Run: headless pygame with SDL's dummy video driver; simulated clock (each Clock.tick advances the game by its frame time, no real sleeping); random seed 0; keys injected as events and as key.get_pressed() state; no mouse input.
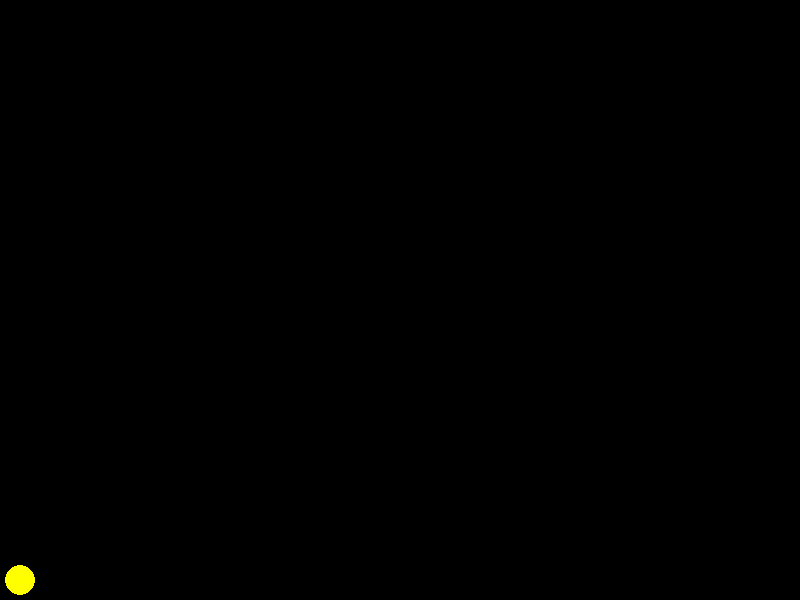
Frame 1 of 4 · flips 1–60 · no input
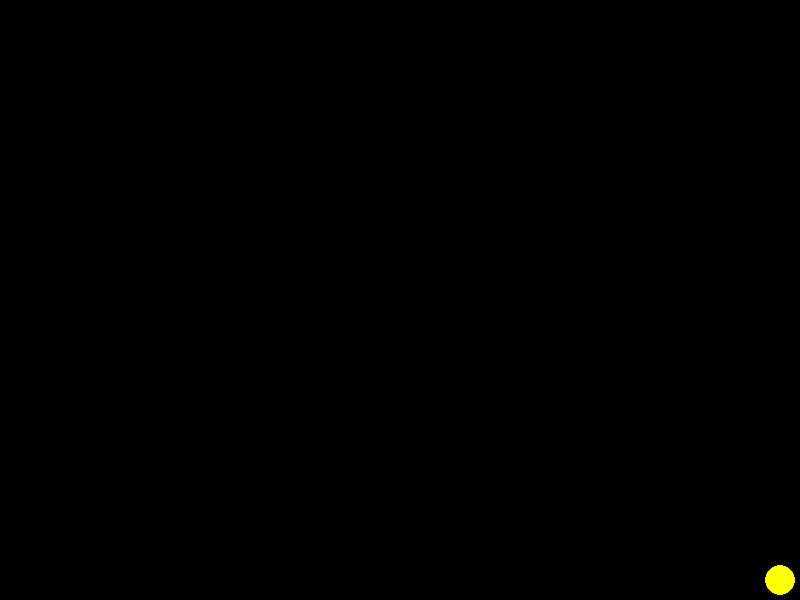
Frame 2 of 4 · flips 61–180 · tapped SPACE, RETURN · held RIGHT (→), D
Frame 3 of 4 · flips 181–300 · held DOWN (↓), S · screen unchanged from frame 2, image omitted
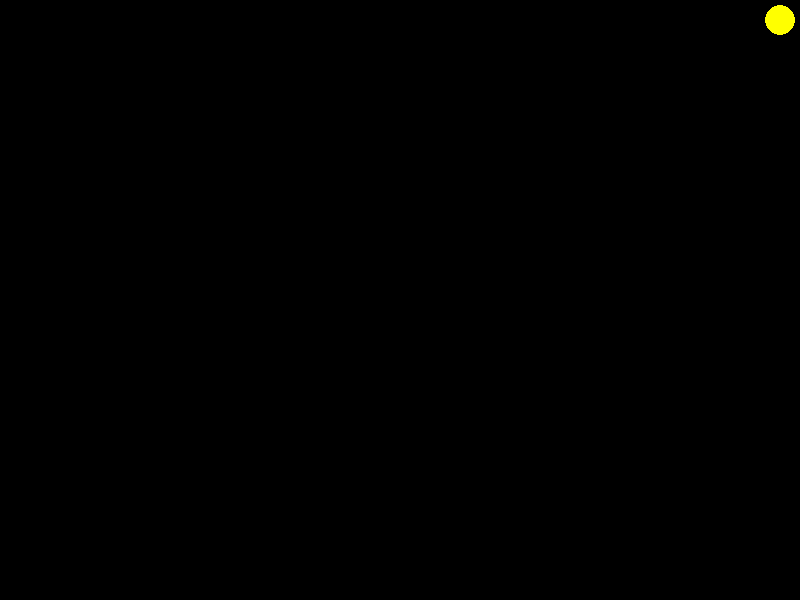
Frame 4 of 4 · flips 301–420 · held LEFT (←), A, UP (↑), W

The pygame program that drew these frames:

# -*- coding: utf-8 -*-

import pygame, sys, random
from pygame.locals import *

pygame.init()

# Cores

white = (255,255,255)
black = (0,0,0)
red = (255,0,0)
yellow = (255,255,0)

change_rate = 10
tick = 13

# Dimensões da Tela

width = 800
height = 600

# Dimensões do pacman e da borda

pacman_radius = 15
border_width = 5

# Limite das bordas do labirinto

boundarie_maze = pacman_radius + border_width

# Limites até onde o pacman pode alcançar

boundarie_x_pacman = width - boundarie_maze
boundarie_y_pacman = height - boundarie_maze

gameDisplay = pygame.display.set_mode((width, height))
pygame.display.set_caption("PacPython \o/")

# Comando de parada do jogo
gameExit = False

# Posições iniciais do Pac-Man

pacman_x = boundarie_maze
pacman_y = height - boundarie_maze

# Variáveis para a mudança de posição do pacman

pacman_x_change = 0
pacman_y_change = 0

# Clock para definir os Frames por segundo

clock = pygame.time.Clock()

# Desenha as bordas

pygame.draw.line(gameDisplay, white, (0, 0),(0, height), border_width)
pygame.draw.line(gameDisplay, white, (0, 0), (width, 0), border_width)
pygame.draw.line(gameDisplay, white, (0, height), (width, height), border_width)
pygame.draw.line(gameDisplay, white, (width, 0), (width, height), border_width)

# Atualiza a tela

pygame.display.update()

# Looping principal do jogo

while not gameExit:
    for event in pygame.event.get():
        if event.type == pygame.QUIT:
            gameExit = True
        if event.type == pygame.KEYDOWN:
            if event.key == pygame.K_LEFT:
                pacman_x_change = -change_rate
                pacman_y_change = 0
            elif event.key == pygame.K_RIGHT:
                pacman_x_change = change_rate
                pacman_y_change = 0
            elif event.key == pygame.K_UP:
                pacman_y_change = -change_rate
                pacman_x_change = 0
            elif event.key == pygame.K_DOWN:
                pacman_y_change = change_rate
                pacman_x_change = 0

    # Atualiza a posição do pacman

    pacman_x += pacman_x_change
    pacman_y += pacman_y_change

    # Verifica as bordas.

    if pacman_x > boundarie_x_pacman:
        pacman_x = boundarie_x_pacman
    elif pacman_x < boundarie_maze:
        pacman_x = boundarie_maze

    if pacman_y > boundarie_y_pacman:
        pacman_y = boundarie_y_pacman
    elif pacman_y < boundarie_maze:
        pacman_y = boundarie_maze

    # Pinta o fundo da tela de preto

    gameDisplay.fill(black)

    # Desenha o Pacman

    pygame.draw.circle(gameDisplay, yellow, (pacman_x,pacman_y), pacman_radius, 0)

    pygame.display.update()

    # FPS

    clock.tick(tick)


pygame.quit()
quit()
